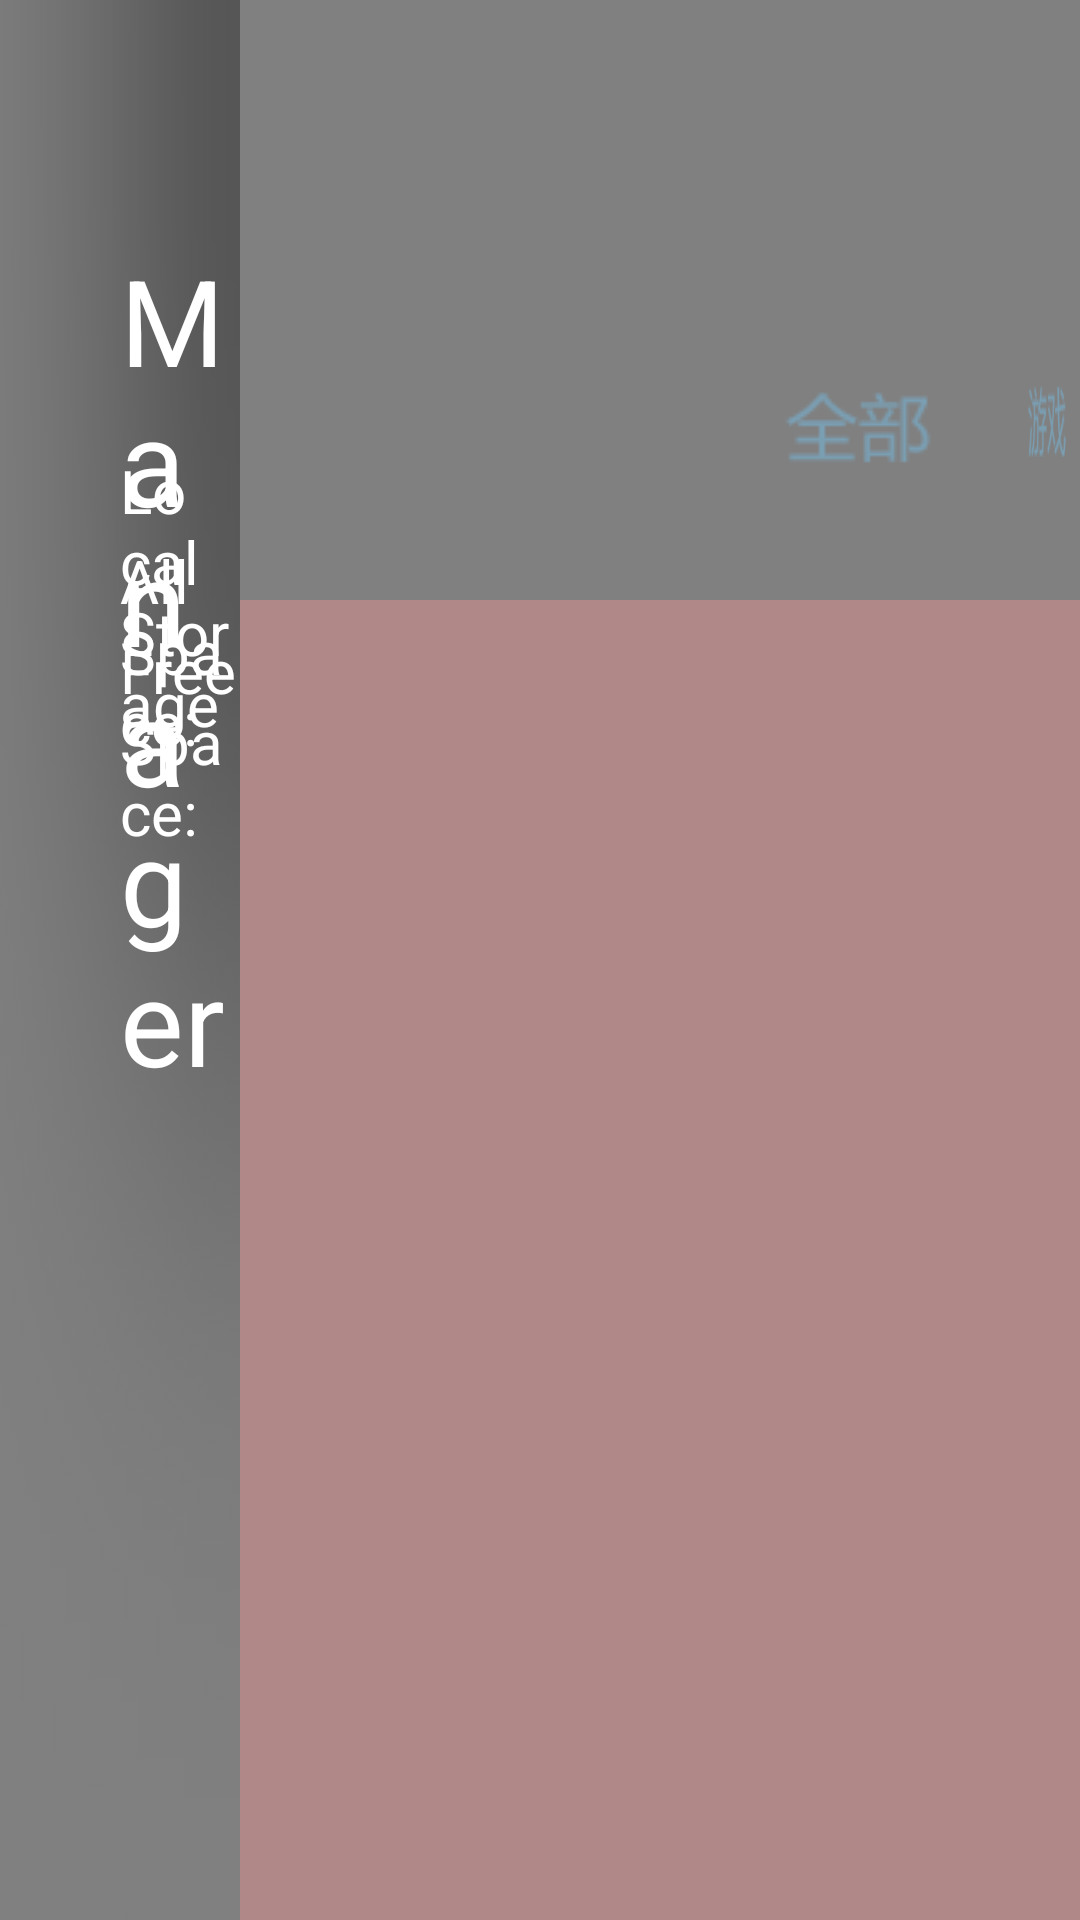

Write the Android layout XML for this screen, with the resource values it uses.
<!-- AndroidManifest.xml: application theme AppTheme -->
<!-- res/layout/activity_main.xml -->
<?xml version="1.0" encoding="utf-8"?>
<RelativeLayout xmlns:android="http://schemas.android.com/apk/res/android"
    xmlns:app="http://schemas.android.com/apk/res-auto"
    xmlns:tools="http://schemas.android.com/tools"
    android:layout_width="match_parent"
    android:layout_height="match_parent"
    android:background="@color/gray"
    tools:context=".MainActivity">

    <LinearLayout
        android:layout_width="match_parent"
        android:layout_height="match_parent"
        android:orientation="horizontal">

        
        <FrameLayout
            android:id="@+id/spaceinfo"
            android:layout_width="match_parent"
            android:layout_height="match_parent"
            android:layout_weight="3.5"
            android:layout_gravity="left|top"
            android:background="@drawable/bg_leftpanel">
            <TextView
                android:id="@+id/id_title"
                android:layout_width="match_parent"
                android:layout_height="wrap_content"
                android:layout_marginTop="80dip"
                android:layout_marginLeft="40dip"
                android:gravity="left|top"
                android:textColor="@color/white"
                android:textSize="40sp"
                android:text="@string/title"
                android:visibility="visible">
            </TextView>
            <TextView
                android:id="@+id/id_subtitle"
                android:layout_width="match_parent"
                android:layout_height="wrap_content"
                android:layout_marginTop="150dip"
                android:layout_marginLeft="40dip"
                android:gravity="left|top"
                android:textColor="@color/white"
                android:textSize="20sp"
                android:text="@string/subtitle"
                android:visibility="visible">
            </TextView>
            <LinearLayout
                android:id="@+id/id_notice_allspacelayout"
                android:layout_marginTop="180dip"
                android:layout_marginLeft="40dip"
                android:layout_width="match_parent"
                android:layout_height="wrap_content">
                <TextView
                    android:id="@+id/id_notice_allspacetitle"
                    android:layout_width="wrap_content"
                    android:layout_height="wrap_content"
                    android:gravity="left|top"
                    android:textColor="@color/white"
                    android:textSize="20sp"
                    android:text="@string/notice_allspacetitle"
                    android:visibility="visible">
                </TextView>
                <TextView
                    android:id="@+id/id_allspaceinfotext"
                    android:layout_width="wrap_content"
                    android:layout_height="wrap_content"
                    android:gravity="left|top"
                    android:textColor="@color/white"
                    android:textSize="20sp"
                    android:visibility="visible">
                </TextView>
            </LinearLayout>
            <LinearLayout
                android:id="@+id/id_notice_freespacelayout"
                android:layout_marginTop="210dip"
                android:layout_marginLeft="40dip"
                android:layout_width="match_parent"
                android:layout_height="wrap_content">
                <TextView
                    android:id="@+id/id_notice_freespacetitle"
                    android:layout_width="wrap_content"
                    android:layout_height="wrap_content"
                    android:gravity="left|top"
                    android:textColor="@color/white"
                    android:textSize="20sp"
                    android:text="@string/notice_freespacetitle"
                    android:visibility="visible">
                </TextView>
                <TextView
                    android:id="@+id/id_notice_freespacetext"
                    android:layout_width="wrap_content"
                    android:layout_height="wrap_content"
                    android:gravity="left|top"
                    android:textColor="@color/white"
                    android:textSize="20sp"
                    android:visibility="visible">
                </TextView>
            </LinearLayout>
        </FrameLayout>

        
        <FrameLayout
            android:id="@+id/appinfo"
            android:layout_width="match_parent"
            android:layout_height="match_parent"
            android:layout_weight="1"
            android:layout_gravity="left|top">
            <LinearLayout
                android:id="@+id/id_btnlayout"
                android:layout_width="match_parent"
                android:layout_height="wrap_content"
                android:layout_gravity="left|top"
                android:layout_marginTop="120dip">
                <Button
                    android:id="@+id/btn_all"
                    style="@style/ButtonMainView"
                    android:layout_gravity="top|center_horizontal"
                    android:layout_marginLeft="160dip"
                    android:layout_width="wrap_content"
                    android:layout_height="wrap_content"
                    android:nextFocusLeft="@+id/btn_all"
                    android:nextFocusUp="@+id/btn_all"
                    android:nextFocusRight="@+id/btnGame"
                    android:background="@drawable/btn_style_all_selector"/>
                <Button
                    android:id="@+id/btnGame"
                    style="@style/ButtonMainView"
                    android:layout_gravity="top|center_horizontal"
                    android:layout_marginLeft="8dip"
                    android:layout_width="wrap_content"
                    android:layout_height="wrap_content"
                    android:nextFocusUp="@+id/btnGame"
                    android:nextFocusRight="@+id/btnEntertainment"
                    android:background="@drawable/btn_style_game_selector"/>
                <Button
                    android:id="@+id/btnEntertainment"
                    style="@style/ButtonMainView"
                    android:layout_gravity="top|center_horizontal"
                    android:layout_marginLeft="8dip"
                    android:layout_width="wrap_content"
                    android:layout_height="wrap_content"
                    android:nextFocusUp="@+id/btnEntertainment"
                    android:nextFocusRight="@+id/btnLife"
                    android:background="@drawable/btn_style_entertainment_selector"/>
                <Button
                    android:id="@+id/btnLife"
                    style="@style/ButtonMainView"
                    android:layout_gravity="top|center_horizontal"
                    android:layout_marginLeft="8dip"
                    android:layout_width="wrap_content"
                    android:layout_height="wrap_content"
                    android:nextFocusUp="@+id/btnLife"
                    android:nextFocusRight="@+id/btnEducation"
                    android:background="@drawable/btn_style_life_selector"/>
                <Button
                    android:id="@+id/btnEducation"
                    style="@style/ButtonMainView"
                    android:layout_gravity="top|center_horizontal"
                    android:layout_marginLeft="8dip"
                    android:layout_width="wrap_content"
                    android:layout_height="wrap_content"
                    android:nextFocusUp="@+id/btnEducation"
                    android:nextFocusRight="@+id/btnInfomation"
                    android:background="@drawable/btn_style_education_selector"/>
                <Button
                    android:id="@+id/btnInfomation"
                    style="@style/ButtonMainView"
                    android:layout_gravity="top|center_horizontal"
                    android:layout_marginLeft="8dip"
                    android:layout_width="wrap_content"
                    android:layout_height="wrap_content"
                    android:nextFocusUp="@+id/btnInfomation"
                    android:nextFocusRight="@+id/btnInfomation"
                    android:background="@drawable/btn_style_infomation_selector"/>
            </LinearLayout>
            <ViewFlipper
                android:id="@+id/flipperMain"
                android:layout_width="match_parent"
                android:layout_height="match_parent"
                android:layout_gravity="top|left"
                android:background="#B18888"
                android:layout_marginTop="200dip">
                <ViewFlipper
                    android:id="@+id/flipperAll"
                    android:layout_width="match_parent"
                    android:layout_height="match_parent"
                    android:layout_gravity="top|left"
                    android:visibility="invisible"/>
                <ViewFlipper
                    android:id="@+id/flipperGame"
                    android:layout_width="match_parent"
                    android:layout_height="match_parent"
                    android:layout_gravity="top|left"
                    android:background="#4F5027"
                    android:visibility="invisible"/>
                <ViewFlipper
                    android:id="@+id/flipperEntertainment"
                    android:layout_width="match_parent"
                    android:layout_height="match_parent"
                    android:layout_gravity="top|left"
                    android:visibility="invisible"/>
                <ViewFlipper
                    android:id="@+id/flipperLife"
                    android:layout_width="match_parent"
                    android:layout_height="match_parent"
                    android:layout_gravity="top|left"
                    android:visibility="invisible"/>
                <ViewFlipper
                    android:id="@+id/flipperEducation"
                    android:layout_width="match_parent"
                    android:layout_height="match_parent"
                    android:layout_gravity="top|left"
                    android:visibility="invisible"/>
                <ViewFlipper
                    android:id="@+id/flipperInfomation"
                    android:layout_width="match_parent"
                    android:layout_height="match_parent"
                    android:layout_gravity="top|left"
                    android:visibility="invisible"/>
            </ViewFlipper>
        </FrameLayout>

    </LinearLayout>


    <ImageView
        android:id="@+id/id_app_focus"
        android:layout_width="wrap_content"
        android:layout_height="wrap_content"
        android:visibility="invisible">
    </ImageView>

    <ImageView
        android:id="@+id/id_app_movepic"
        android:layout_width="wrap_content"
        android:layout_height="wrap_content"
        android:background="@drawable/appmovepic"
        android:visibility="invisible">
    </ImageView>

    <FrameLayout
        android:id="@+id/pointlayoutframe"
        android:layout_marginLeft="230dip"
        android:layout_width="872dip"
        android:layout_height="match_parent"
        android:layout_gravity="left|top">
        
            
            
            
            
            
            
        
    </FrameLayout>

</RelativeLayout>
<!-- resources referenced by this layout -->
<resources>
  <color name="gray">#808080</color>
  <color name="white">#FFFFFF</color>
  <!-- drawable btn_style_all_selector (drawable) -->
  <?xml version="1.0" encoding="utf-8" ?>
   
  <selector xmlns:android="http://schemas.android.com/apk/res/android">
    <item android:state_window_focused="false" 
          android:drawable="@drawable/btn_style_all_nofocus" /> 
    <item android:state_focused="true" android:state_pressed="true" 
          android:drawable="@drawable/btn_style_all_focus" /> 
    <item android:state_focused="false" android:state_pressed="true" 
          android:drawable="@drawable/btn_style_all_focus" /> 
    <item android:state_selected="true" 
          android:drawable="@drawable/btn_style_all_focus" /> 
    <item android:state_focused="true" 
          android:drawable="@drawable/btn_style_all_focus" /> 
  </selector>
  <!-- drawable btn_style_game_selector (drawable) -->
  <?xml version="1.0" encoding="utf-8" ?>
   
  <selector xmlns:android="http://schemas.android.com/apk/res/android">
    <item android:state_window_focused="false" 
          android:drawable="@drawable/btn_style_game_nofocus" /> 
    <item android:state_focused="true" android:state_pressed="true" 
          android:drawable="@drawable/btn_style_game_focus" /> 
    <item android:state_focused="false" android:state_pressed="true" 
          android:drawable="@drawable/btn_style_game_focus" /> 
    <item android:state_selected="true" 
          android:drawable="@drawable/btn_style_game_focus" /> 
    <item android:state_focused="true" 
          android:drawable="@drawable/btn_style_game_focus" /> 
  </selector>
  <!-- drawable btn_style_infomation_selector (drawable) -->
  <?xml version="1.0" encoding="utf-8" ?>
   
  <selector xmlns:android="http://schemas.android.com/apk/res/android">
    <item android:state_window_focused="false" 
          android:drawable="@drawable/btn_style_zixun_nofocus" /> 
    <item android:state_focused="true" android:state_pressed="true" 
          android:drawable="@drawable/btn_style_zixun_focus" /> 
    <item android:state_focused="false" android:state_pressed="true" 
          android:drawable="@drawable/btn_style_zixun_focus" /> 
    <item android:state_selected="true" 
          android:drawable="@drawable/btn_style_zixun_focus" /> 
    <item android:state_focused="true" 
          android:drawable="@drawable/btn_style_zixun_focus" /> 
  </selector>
  <!-- drawable btn_style_life_selector (drawable) -->
  <?xml version="1.0" encoding="utf-8" ?>
   
  <selector xmlns:android="http://schemas.android.com/apk/res/android">
    <item android:state_window_focused="false" 
          android:drawable="@drawable/btn_style_life_nofocus" /> 
    <item android:state_focused="true" android:state_pressed="true" 
          android:drawable="@drawable/btn_style_life_focus" /> 
    <item android:state_focused="false" android:state_pressed="true" 
          android:drawable="@drawable/btn_style_life_focus" /> 
    <item android:state_selected="true" 
          android:drawable="@drawable/btn_style_life_focus" /> 
    <item android:state_focused="true" 
          android:drawable="@drawable/btn_style_life_focus" /> 
  </selector>
  <string name="notice_allspacetitle">All Space:</string>
  <string name="notice_freespacetitle">Free Space:</string>
  <string name="subtitle">Local Storage</string>
  <string name="title">Manager</string>
  <style name="ButtonMainView">
          <item name="android:scaleType">fitXY</item>
          <item name="android:layout_width">48dip</item>
          <item name="android:layout_height">82dip</item>
          <item name="android:gravity">top|center_horizontal</item>
      </style>
  <style name="AppTheme" parent="Theme.AppCompat.Light.DarkActionBar">
          
          <item name="colorPrimary">@color/colorPrimary</item>
          <item name="colorPrimaryDark">@color/colorPrimaryDark</item>
          <item name="colorAccent">@color/colorAccent</item>
      </style>
  <color name="colorPrimary">#008577</color>
  <color name="colorPrimaryDark">#00574B</color>
  <color name="colorAccent">#D81B60</color>
</resources>
